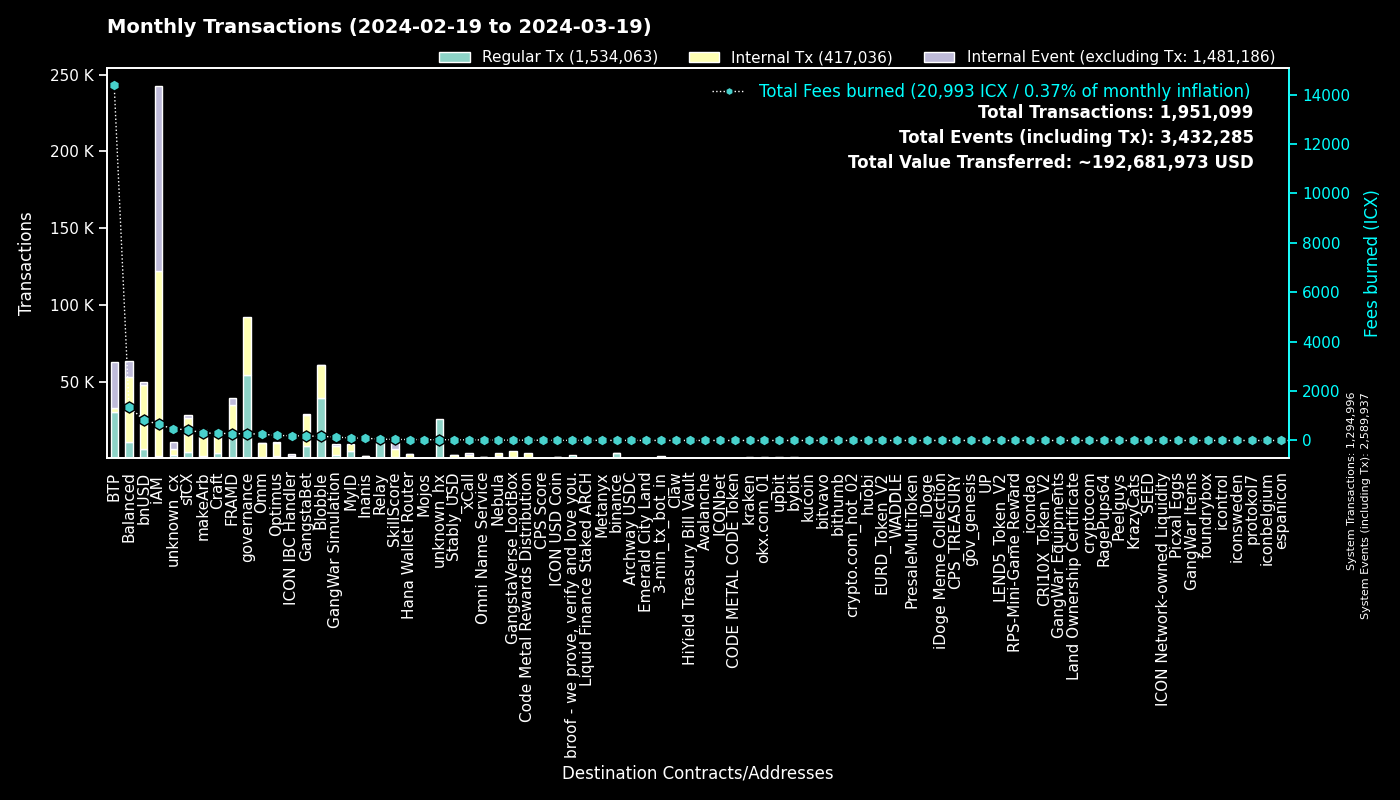

The data file committed next to this chart (first rows):
to, Fees burned, Regular Tx, to_def, Internal Tx, Internal Event (excluding Tx), group
0, 0.0, 1294911, System, 85, 1294941, System
cx00000000000000000000000000000000000000…, 272.9, 54310, governance, 37678, 0, governance
cxee7a00755a757e3c519a0616456030e33dc9d4…, 14339, 29712, BTP_2, 0, 29676, BTP
cxf14dea1cff7ceb29a46e6d04533a08f84441e4…, 92.01, 20794, Blobble Stake Token, 21616, 31, Blobble
cxf2ca3b655a782f39227934d37ff3b77f9b1ebc…, 74.81, 18353, Blobble, 0, 0, Blobble
cx2aa9b28a657e3121b75d3d4fe65e569398645d…, 179.8, 13395, FRAMD Token, 16479, 1257, FRAMD
cxca5faa5a71d986a2e84dd7e6f5ff791d29901e…, 50.74, 11831, Relay_4, 0, 0, Relay
cx88fd7df7ddff82f7cc735c871dc519838cb235…, 836.7, 6188, bnUSD, 41439, 1903, bnUSD
cx2609b924e33ef00b648a409245c7ea394c4678…, 433.2, 4223, sICX, 22290, 1469, sICX
cxe5c2c460364acc5f8c1d5ca925930043d8d9c9…, 16.93, 3572, GangstaBet Crown, 3739, 0, GangstaBet
cx66d4d90f5f113eba575bf793570135f9b10cec…, 286.3, 3504, balanced_loans, 9356, 5746, Balanced
hxb568381d35d3e7a6383200e8a0d30310af20b9…, 3.744, 2995, binance_hot, 0, 0, binance
cxba62bb61baf8dd8b6a04633fe33806547785a0…, 82.07, 2671, MyID_3, 2654, 0, MyID
cx28b2ec885b50c8a93da752f2d0467a67127a70…, 72.82, 2362, CROWN, 8433, 258, GangstaBet
cx5a0af85407c69945eb318d4ac18e9e84218416…, 142.1, 1974, GangWar Simulation, 6077, 1519, GangWar Simulation
cx32743b6f4588f5c1b025c5bb732ac623493654…, 81.44, 1957, Craft, 1926, 0, Craft
cx69bcdf1753472c1444188ec3f5188657e30c83…, 5.636, 1950, broof - we prove, verify and love you., 0, 0, broof - we prove, verify and love you.
cx694e8c9f1a05c8c3719f30d46b97697960e428…, 17.75, 1881, MyID_2, 1881, 0, MyID
hx11de4e28be4845de3ea392fd8d758655bf766c…, 2.018, 1614, 3-min_tx_bot_in, 0, 0, 3-min_tx_bot_in
cxe65f3286902be43e00a5013cb1dc300ec8e51f…, 304.5, 1425, makeArb, 17168, 145, makeArb
cx12a58f7ab2cf2b08b426c490a91a9cb03ea051…, 270.2, 1310, unknown_cx, 17, 4141, unknown_cx
cx14002628a4599380f391f708843044bc93dce2…, 645.7, 1294, iAM Div, 120353, 120455, iAM
cxa0af3165c08318e988cb30993b3048335b94af…, 49.07, 1243, balanced_dex, 3541, 318, Balanced
cxf61cd5a45dc9f91c15aa65831a30a90d59a096…, 152.2, 1228, balanced_baln, 6637, 869, Balanced
cx622bbab73698f37dbef53955fd3decffeb0b0c…, 193.9, 1073, ICON IBC Handler, 250, 1588, ICON IBC Handler
hx3b7ec435da0ce79d6f61091dea59c6b7e985ed…, 1.268, 1014, unknown_hx, 0, 0, unknown_hx
cx44250a12074799e26fdeee75648ae47e2cc842…, 421.5, 1009, balanced_governance, 24, 1, Balanced
cx21e94c08c03daee80c25d8ee3ea22a20786ec2…, 183.7, 874, balanced_router, 11035, 1229, Balanced
cxb6be11a27f21ad82c7475aa215e3635fafd7f1…, 10, 857, gangstabet_game, 3891, 0, GangstaBet
cx7ecb16e4c143b95e01d05933c17cb986cfe618…, 165.3, 824, CraftRewards, 6147, 105, Craft
cxd17316e24ee40f2ef8ed6f3a497311db1b3520…, 13.64, 775, GangstaVerse LootBox, 3870, 0, GangstaVerse LootBox
cx57d7acf8b5114b787ecdd99ca460c2272e4d91…, 10.35, 754, NebulaPlanetToken, 873, 0, Nebula
cx10d59e8103ab44635190bd4139dbfd682fa2d0…, 39.61, 752, balanced_rewards, 1422, 951, Balanced
cx2dc662031f3d62bcdba4f63e9bf827767c8475…, 44.68, 681, SkillScore, 5460, 5582, SkillScore
cxaa99a164586883eed0322d62a31946dfa9491f…, 120.9, 659, optimus_rewards, 1916, 59, Optimus
hx68646780e14ee9097085f7280ab137c3633b4b…, 0.7438, 595, kraken_hot, 0, 0, kraken
hx85532472e789802a943bd34a8aeb86668bc232…, 0.7338, 587, okx.com_01, 0, 0, okx.com_01
cx30f18d26f45d990112a4cd4825c0b79af73aac…, 98.95, 508, Yetis, 4152, 3743, FRAMD
hx6b91c8dea3114de74ecfa85908b875778c2b59…, 0.635, 508, bybit, 0, 0, bybit
cx203d9cd2a669be67177e997b8948ce2c35caff…, 100.7, 504, balanced_dividends, 6912, 172, Balanced
hxbb984f278abd66ae2155edbd91f8c87ce98411…, 0.5925, 474, kucoin, 0, 0, kucoin
cx85954d0dae92b63bf5cba03a59ca4ffe687bad…, 3.595, 471, NebulaMultiToken, 539, 0, Nebula
cxe971c0a92c58db502e4a224efc6ba311eb1c17…, 94.1, 453, Inanis Treasury, 907, 119, Inanis
cx1a29259a59f463a67bb2ef84398b30ca56b583…, 100.6, 450, omm_token, 4452, 153, Omm
cx9c4698411c6d9a780f605685153431dcda0460…, 5.088, 433, Auction, 1613, 7, Craft
cx3dd4adebb73eebcb8a7029c1a07b5a64be926d…, 22.25, 432, Omni Name Service, 223, 430, Omni Name Service
cx2e6d0fc0eca04965d06038c8406093337f085f…, 37.31, 417, Craft, 2804, 122, Craft
hxa390d24fdcba68515b492ffc553192802706a1…, 0.4938, 395, bitvavo_hot, 0, 0, bitvavo
cx7b1843b7ef5368a080ccf59c0a9d1bdec474f9…, 25.7, 388, optimus_dividends, 3448, 0, Optimus
cxd82fb5d3effecd8c9071a4bba3856ad7222c4b…, 21.26, 379, Balanced Savings, 1081, 20, Balanced
hx0e7ce4398a56e5bc7ad49e787556786f00c8ed…, 0.4612, 369, unknown_hx, 0, 0, unknown_hx
cxa07f426062a1384bdd762afa6a87d123fbc81c…, 24.92, 367, xCall, 1443, 1703, xCall
cx43e2eec79eb76293c298f2b17aec06097be606…, 34.06, 349, balanced_staking, 1010, 99, Balanced
cx28497aef34ec44ad2be9249daddfbe34b54f30…, 4.896, 345, Balanced Bribe, 343, 0, Balanced
cx334db6519871cb2bfd154cec0905ced4ea142d…, 1.185, 329, unknown_cx, 0, 0, unknown_cx
cx6139a27c15f1653471ffba0b4b88dc15de7e32…, 48.34, 307, gangstabet_token, 3715, 224, GangstaBet
hx133323c2e990994816b548a9e7eb080a5eac80…, 0.3675, 294, unknown_hx, 0, 0, unknown_hx
hx294c5d0699615fc8d92abfe464a2601612d11b…, 0.3675, 294, crypto.com_hot_02, 0, 0, crypto.com_hot_02
hx6d14b2b77a9e73c5d5804d43c7e3c3416648ae…, 0.3525, 282, bithumb_03, 0, 0, bithumb
cx384018e03aa8b739472c7a0645b70df97550e2…, 5.822, 266, GangstaBet, 263, 0, GangstaBet
... 5,260 more rows
